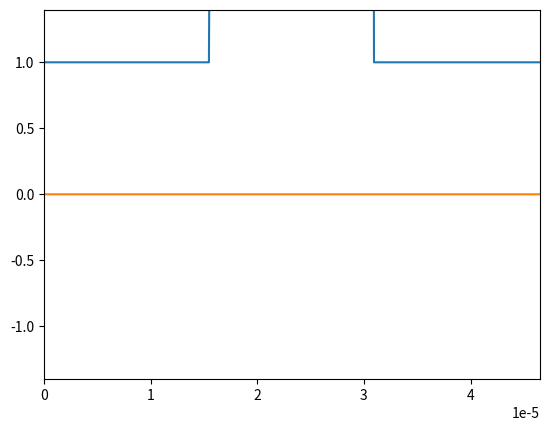

Reproduce this figure in Python.
# [redacted]
# [redacted]
#Exercice 1e

import numpy as np
import matplotlib.pyplot as plt
import matplotlib.animation as animation

# Number of time steps
nbt = 2000

# Courant stability factor
S = 1

# Speed of light
c = 2.99792458e8

# Wavelength of the incident light
lambda0 = 1.55e-6

# Number of wavelengths to consider
Nlambda = 21

# Calculate the spatial step size
dx = lambda0 / Nlambda

# Calculate the time step size
dt = S * dx / c

# Define the spatial domain
xmin = 0
xmax = 30 * lambda0

# Calculate the number of spatial steps
nbx = int((xmax - xmin) / dx)

# Create an array of spatial coordinates
x = np.linspace(xmin, xmax, nbx)

# Calculate the period of the incident light
T = lambda0 / c

# Calculate the angular frequency of the incident light
W = 2 * np.pi / T

# Initialize the arrays for the wave function at three consecutive time steps
unm = np.zeros(nbx)
un = np.zeros(nbx)
unp = np.zeros(nbx)

# Parameters for the dielectric interface
epsilon_r = np.ones(nbx)

# Positioning of the first dielectric interface
indice_dielec1 = np.sqrt(2.1)
start_dielec1 = 10 * lambda0
largeur_dielec1 = lambda0 / 4

# Positioning of the second dielectric interface
indice_dielec2 = 2.1
start_dielec2 = start_dielec1 + largeur_dielec1
largeur_dielec2 = lambda0 * 9.7

# Set the dielectric constant within the region of the interfaces
for i in range(nbx):
    if start_dielec1 <= x[i] < start_dielec1 + largeur_dielec1:
        epsilon_r[i] = indice_dielec1**2
    if start_dielec2 <= x[i] < start_dielec2 + largeur_dielec2:
        epsilon_r[i] = indice_dielec2**2

# Create a figure for plotting
fig = plt.figure()

# Plot the dielectric constant
plt.plot(x, epsilon_r)

# Create an empty line for the wave function
line, = plt.plot([], [])

# Set the x and y limits of the plot
plt.xlim(xmin, xmax)
plt.ylim(-1.4, 1.4)

#define for the source term
tc=8*T
tau=3*T

# Function for updating the plot at each time step
def animate(n):
    # Update the wave function at each spatial point
    for i in range(1, nbx-1):
        unp[i] = S**2 / epsilon_r[i] * (un[i+1] - 2*un[i] + un[i-1]) + 2*un[i] - unm[i]
        unp[-1] = 0
    # Define the source term
    tnp = (n+1) * dt

    unp[0] = np.cos(W*tnp)*np.exp(-((tnp - tc)/(tau))**2)

    # Update the plot
    line.set_data(x, unp)

    # Update the wave function arrays
    unm[:] = un[:]
    un[:] = unp[:]

    return line,

# Create the animation
ani = animation.FuncAnimation(fig, animate, frames=nbt, interval=1, blit=True, repeat=False)

# Display the plot
plt.show()